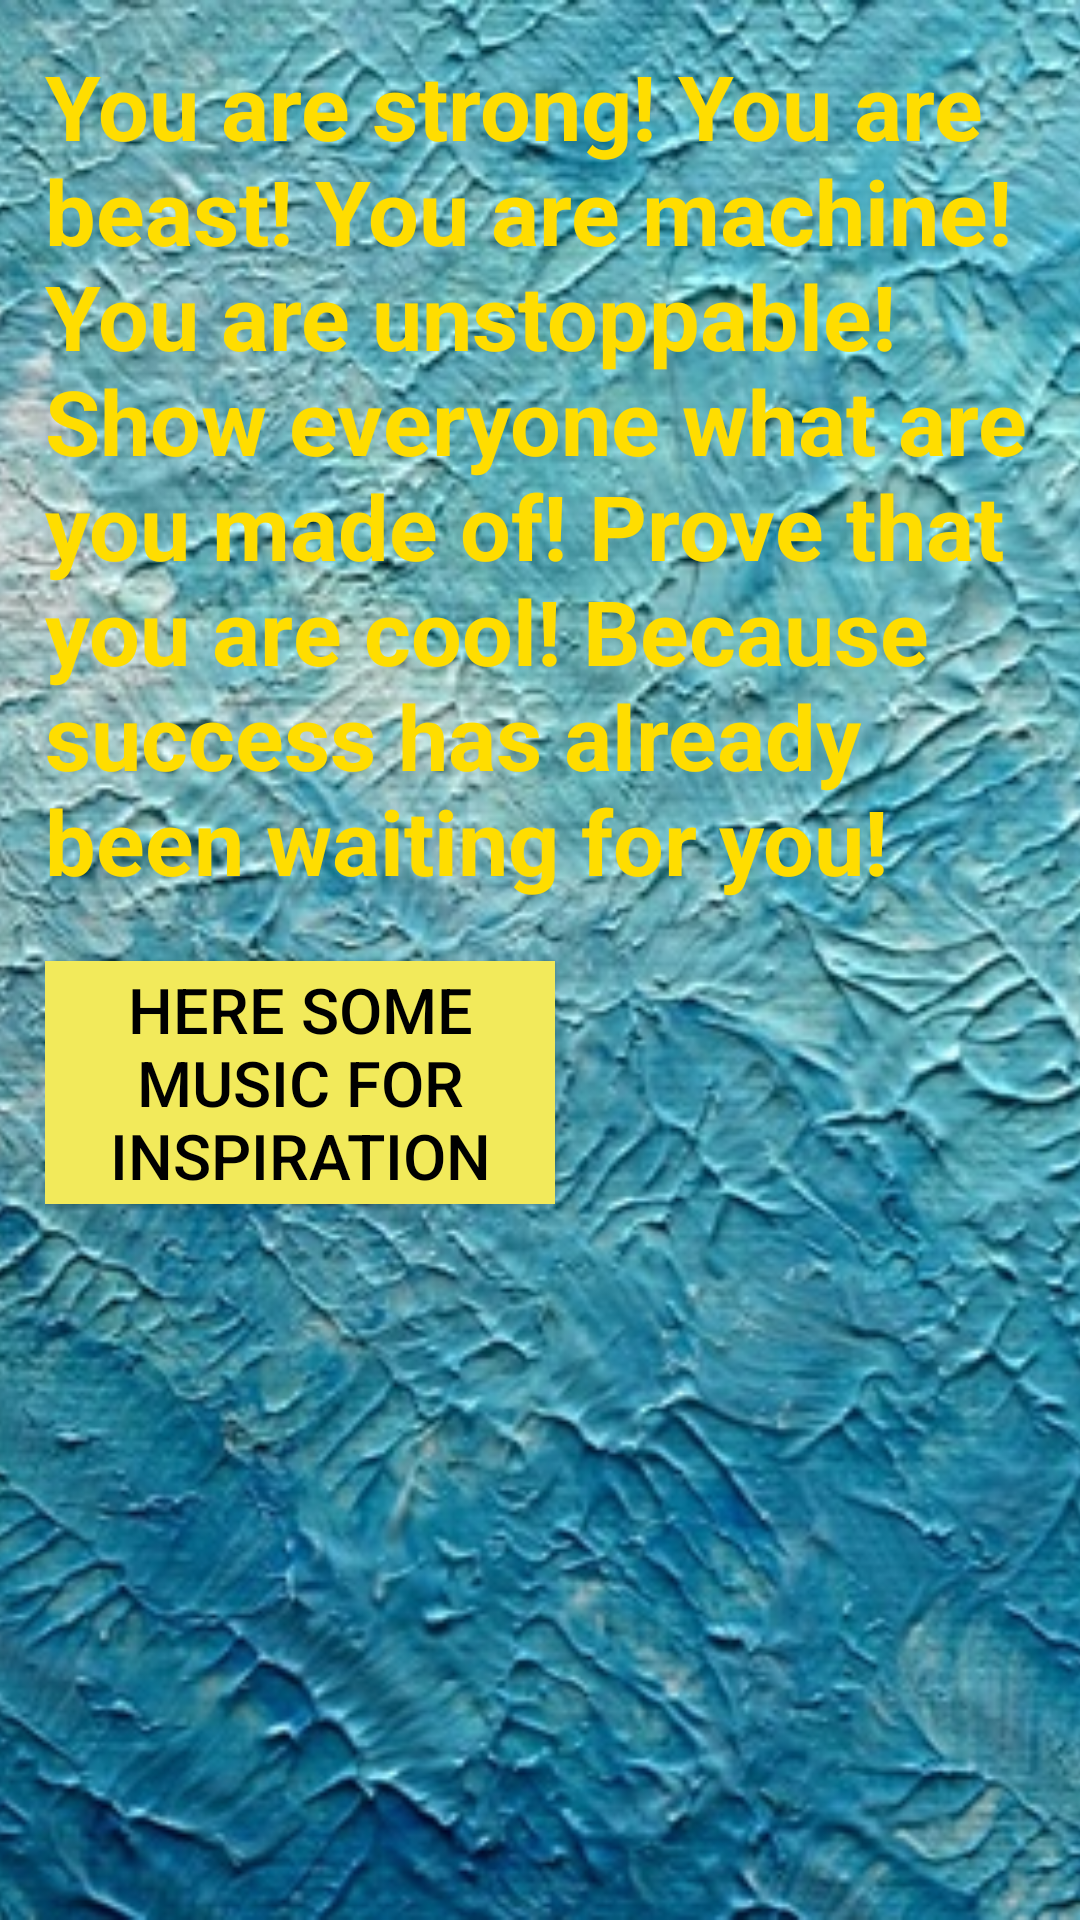

The Android layout XML behind this screen, and the referenced resources:
<!-- AndroidManifest.xml: application theme Theme.AppCompat.NoActionBar -->
<!-- res/layout/activity_ahead.xml -->
<?xml version="1.0" encoding="utf-8"?>
<FrameLayout
    xmlns:android="http://schemas.android.com/apk/res/android"
    xmlns:tools="http://schemas.android.com/tools"
    android:layout_width="match_parent"
    android:layout_height="match_parent">

    <ImageView
        android:layout_width="match_parent"
        android:layout_height="match_parent"
        android:src="@drawable/fon_blue2"
        android:scaleType="centerCrop" />

    <ScrollView
        android:id="@+id/scroll"
        android:layout_width="match_parent"
        android:layout_height="match_parent">


        <LinearLayout
            tools:context="factory.arcanum.ninth.myfirstproject.Ahead"
            style="@style/layout">

            <TextView
                android:id="@+id/AheadText"
                android:text="@string/AheadText"
                style="@style/list"
                android:textColor="#ffdd00" />
            <Button
                style="@style/buttons"
                android:background="#f2ea5b"
                android:text="@string/go_ahead"
                android:onClick="PlayAudio" />

        </LinearLayout>
    </ScrollView>


</FrameLayout>
<!-- resources referenced by this layout -->
<resources>
  <!-- drawable fon_blue2: jpg bitmap (drawable, 209953 bytes) -->
  <string name="AheadText">You are strong! You are beast!
          You are machine! You are unstoppable! Show everyone
          what are you made of! Prove that you are cool!
          Because success has already been waiting for you!</string>
  <string name="go_ahead">Here some music for inspiration</string>
  <style name="buttons">
          <item name="android:textColor">#000000</item>
          <item name="android:textSize">21sp</item>
          <item name="android:layout_marginBottom">50sp</item>
          <item name="android:layout_marginTop">20sp</item>
          <item name="android:layout_width">170dp</item>
          <item name="android:layout_height">81dp</item>
      </style>
  <style name="layout">
          <item name="android:orientation">vertical</item>
          <item name="android:layout_width">match_parent</item>
          <item name="android:layout_height">wrap_content</item>
          <item name="android:layout_margin">15sp</item>
      </style>
  <style name="list">
          <item name="android:textSize">30sp</item>
          <item name="android:layout_width">match_parent</item>
          <item name="android:layout_height">wrap_content</item>
          <item name="android:inputType">textMultiLine</item>
          <item name="android:textStyle">bold</item>
  
      </style>
</resources>
